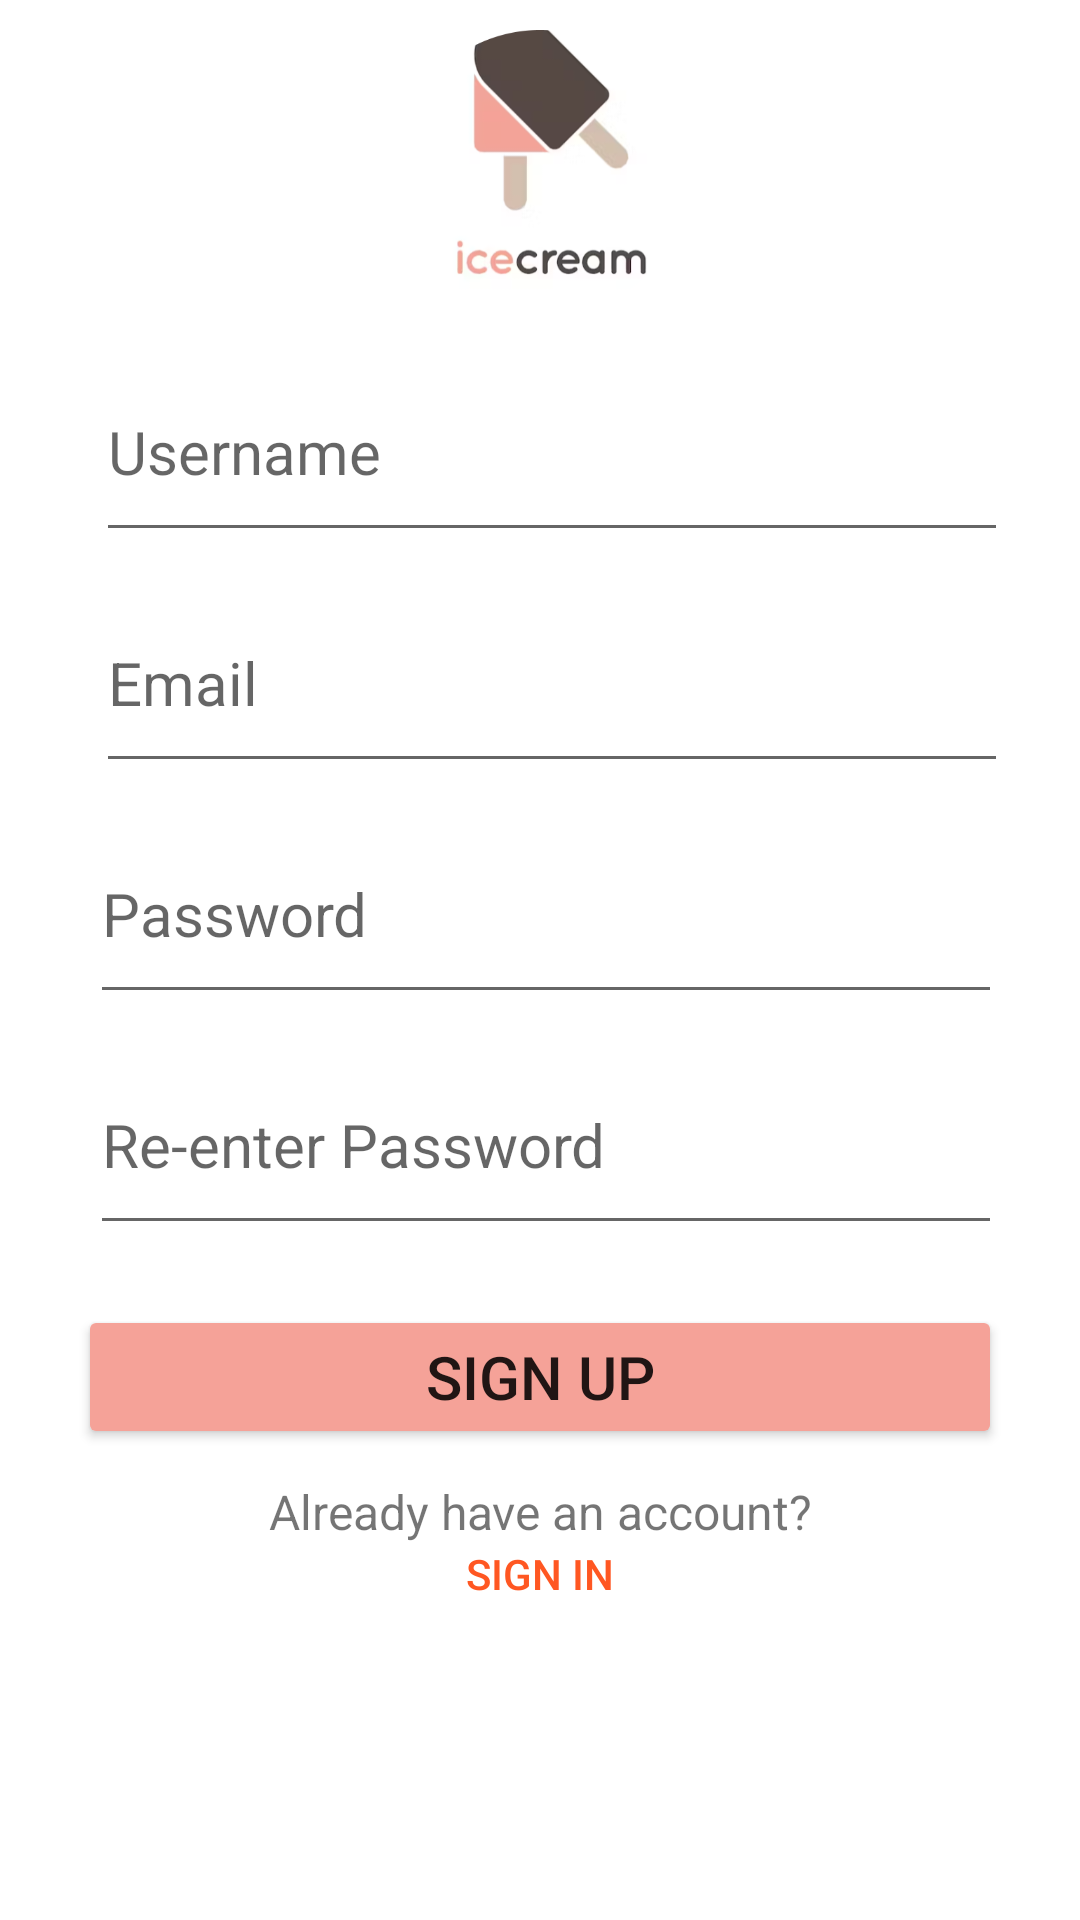

The Android layout XML behind this screen, and the referenced resources:
<!-- AndroidManifest.xml: application theme Theme.IcrCreamDiary -->
<!-- res/layout/activity_sign_up.xml -->
<?xml version="1.0" encoding="utf-8"?>
<LinearLayout xmlns:android="http://schemas.android.com/apk/res/android"
    xmlns:app="http://schemas.android.com/apk/res-auto"
    xmlns:tools="http://schemas.android.com/tools"
    android:layout_width="match_parent"
    android:layout_height="match_parent"
    android:orientation="vertical"
    tools:context=".SignUpActivity">

    <ImageView
        android:id="@+id/imageView3"
        android:layout_width="wrap_content"
        android:layout_height="97dp"
        android:layout_gravity="top"
        android:layout_marginTop="10dp"
        app:srcCompat="@drawable/logo" />

    <EditText
        android:id="@+id/etUsername"
        android:layout_width="match_parent"
        android:layout_height="wrap_content"
        android:layout_gravity="center_horizontal"
        android:layout_marginLeft="30dp"
        android:layout_marginTop="20dp"
        android:layout_marginRight="26dp"
        android:ems="10"
        android:hint="Username"
        android:includeFontPadding="true"
        android:inputType="textPersonName"
        android:paddingTop="10dp"
        android:paddingBottom="20dp"
        android:textSize="20sp" />

    <EditText
        android:id="@+id/etEmail"
        android:layout_width="match_parent"
        android:layout_height="wrap_content"
        android:layout_gravity="center_horizontal"
        android:layout_marginLeft="30dp"
        android:layout_marginTop="20dp"
        android:layout_marginRight="26dp"
        android:ems="10"
        android:hint="Email"
        android:includeFontPadding="true"
        android:inputType="textPersonName"
        android:paddingTop="10dp"
        android:paddingBottom="20dp"
        android:textSize="20sp" />


    <EditText
        android:id="@+id/etPassword"
        android:layout_width="match_parent"
        android:layout_height="wrap_content"
        android:layout_marginLeft="30dp"
        android:layout_marginTop="20dp"
        android:layout_marginRight="26dp"
        android:ems="10"
        android:foregroundGravity="bottom"
        android:hint="Password"
        android:inputType="textPassword"
        android:paddingBottom="20dp"
        android:textSize="20sp"
        tools:layout_editor_absoluteX="98dp"
        tools:layout_editor_absoluteY="364dp" />

    <EditText
        android:id="@+id/etConfirmPassword"
        android:layout_width="match_parent"
        android:layout_height="wrap_content"
        android:layout_marginLeft="30dp"
        android:layout_marginTop="20dp"
        android:layout_marginRight="26dp"
        android:ems="10"
        android:foregroundGravity="bottom"
        android:hint="Re-enter Password"
        android:inputType="textPassword"
        android:paddingBottom="20dp"
        android:textSize="20sp"
        tools:layout_editor_absoluteX="98dp"
        tools:layout_editor_absoluteY="364dp" />


    <Button
        android:id="@+id/btnSignIn"
        android:layout_width="match_parent"
        android:layout_height="wrap_content"
        android:layout_marginLeft="26dp"

        android:layout_marginTop="20dp"
        android:layout_marginRight="26dp"
        android:backgroundTint="#F5A298"
        android:padding="10dp"
        android:text="Sign Up"
        android:textSize="20sp" />

    <RelativeLayout
        android:layout_width="wrap_content"
        android:layout_height="wrap_content"
        android:layout_marginTop="10dp">

        <TextView
            android:layout_width="match_parent"
            android:layout_height="wrap_content"
            android:gravity="center_horizontal"
            android:text="Already have an account?"
            android:textSize="16sp" />

        <Button
            android:id="@+id/btnSignUp"
            android:layout_width="match_parent"
            android:layout_height="wrap_content"
            android:layout_marginTop="2dp"
            android:background="@android:color/transparent"
            android:backgroundTint="#F5A298"
            android:padding="20dp"
            android:text="Sign In"
            android:textColor="#FF5722" />
    </RelativeLayout>



</LinearLayout>
<!-- resources referenced by this layout -->
<resources>
  <!-- drawable logo: png bitmap (drawable-v24, 55147 bytes) -->
  <style name="Theme.IcrCreamDiary" parent="Theme.MaterialComponents.DayNight.NoActionBar">
          
          <item name="colorPrimary">@color/purple_500</item>
          <item name="colorPrimaryVariant">@color/purple_700</item>
          <item name="colorOnPrimary">@color/white</item>
          
          <item name="colorSecondary">@color/teal_200</item>
          <item name="colorSecondaryVariant">@color/teal_700</item>
          <item name="colorOnSecondary">@color/black</item>
          
          <item name="android:statusBarColor">?attr/colorPrimaryVariant</item>
          
      </style>
  <!-- not gathered from this repository: default colours our renderer supplied (Android Studio template values) -->
  <color name="purple_500">#FF6200EE</color>
  <color name="purple_700">#FF3700B3</color>
  <color name="teal_200">#FF03DAC5</color>
  <color name="teal_700">#FF018786</color>
  <color name="black">#FF000000</color>
  <color name="white">#FFFFFFFF</color>
</resources>
